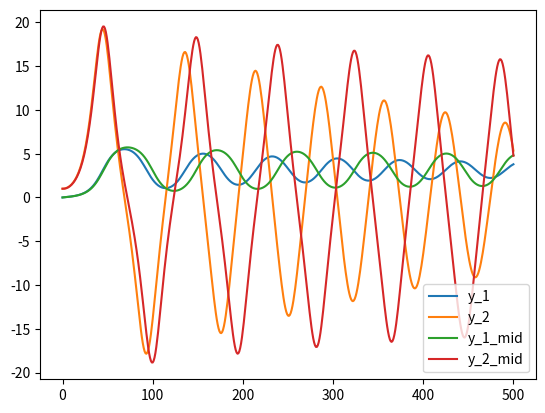

Here is the Python script that generated this plot:
import numpy as np
import matplotlib.pyplot as plt
# a

def y_dot(y: np.ndarray, t, params: dict):
    y_1, y_2 = y
    f = params["f"]
    omega = params["omega"]
    return np.array([y_2, -2 * f * omega * y_2 + omega**2 * np.sin(y_1)])


def next_y_heun(y:np.ndarray, t: float, delta_t: float, params: dict):
    k_1 = y_dot(y, t, params)
    k_2 = y_dot(y + k_1 * delta_t, t + delta_t, params)

    return y + delta_t * (k_1 + k_2)/2

def next_y_midpoint(y:np.ndarray, t: float, delta_t: float, params: dict):
    k_1 = y_dot(y, t, params)
    k_2 = y_dot(y + k_1 * delta_t/2, t + delta_t/2, params)

    return y + delta_t * (k_1 + k_2)/2




def implement_method(y_0: np.ndarray, t_0:float, delta_t:float, iter_count:int, params:dict, next_y):
    y = [y_0]
    for i in range(iter_count):
        y_next = next_y(y[-1], t_0 + delta_t * i, delta_t, params)
        y.append(y_next)
    return np.array(y)



if __name__ == "__main__":
    params = {"f": 0.02, "omega": 10}
    y_0 = np.array([0, 1])
    t_0 = 0
    delta_t = 0.01
    y = implement_method(y_0, t_0, delta_t, 500, params, next_y_heun)
    y_mid = implement_method(y_0, t_0, delta_t, 500, params, next_y_midpoint)
    
    plt.plot(y[:, 0], label='y_1')
    plt.plot(y[:, 1], label='y_2')


    plt.plot(y_mid[:, 0], label='y_1_mid')
    plt.plot(y_mid[:, 1], label='y_2_mid')
    plt.legend()
    plt.show()
